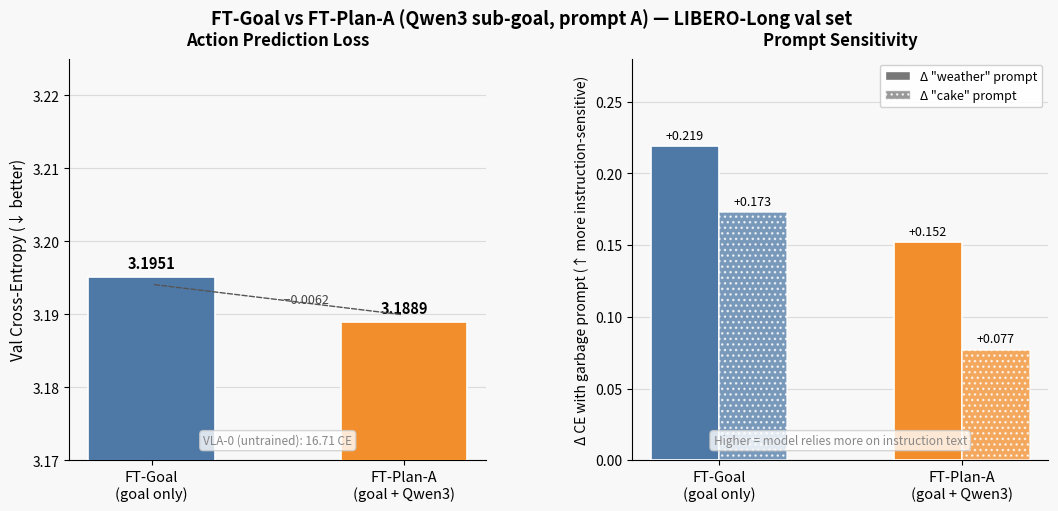

Source code (Python): (Note: this script raises an exception after producing the figure.)
"""
Bar chart: VLA-0 vs FT-Goal vs FT-Plan-A
Metrics: val CE (best checkpoint) + prompt sensitivity (Δ_weather, Δ_cake)
"""
import matplotlib
matplotlib.use("Agg")
import matplotlib.pyplot as plt
import matplotlib.patches as mpatches
import numpy as np

# ── Data ──────────────────────────────────────────────────────────────────────
MODELS = ["VLA-0\n(no fine-tune)", "FT-Goal\n(goal only)", "FT-Plan-A\n(goal + Qwen3)"]
SHORT  = ["VLA-0", "FT-Goal", "FT-Plan-A"]

# Best val CE from training logs (step=0 for VLA-0, best checkpoint for others)
VAL_CE  = [16.71, 3.1951, 3.1889]

# Prompt-sensitivity delta at best checkpoint
# Δ = loss_with_garbage_prompt − loss_with_correct_prompt (higher = more instruction-following)
# FT-Goal: step 1400;  FT-Plan-A: step 2600
DELTA_WEATHER = [None, 0.219, 0.152]
DELTA_CAKE    = [None, 0.173, 0.077]

COLORS = ["#9e9e9e", "#4e79a7", "#f28e2b"]
HATCH  = ["//", "", ""]

# ── Layout ────────────────────────────────────────────────────────────────────
fig = plt.figure(figsize=(11, 5.5))
fig.patch.set_facecolor("#f8f8f8")

# Left panel: val CE — two groups: VLA-0 (full scale) + trained models (zoomed)
# We use a broken-axis trick: two subplots with a shared x, different y ranges.
# Actually, simpler: one axis with a zoom inset for the trained models.
# Even simpler: just show all three bars with log scale? No, linear is cleaner.
# Best approach: show the trained models zoomed, annotate VLA-0 as a text arrow.

ax1 = fig.add_subplot(1, 2, 1)
ax2 = fig.add_subplot(1, 2, 2)
fig.subplots_adjust(left=0.08, right=0.97, bottom=0.15, top=0.88, wspace=0.35)

# ── Panel 1: val CE (trained models only, with VLA-0 annotated) ───────────────
x1 = np.arange(2)
bars1 = ax1.bar(x1, [VAL_CE[1], VAL_CE[2]], width=0.5,
                color=[COLORS[1], COLORS[2]], edgecolor="white", linewidth=1.2, zorder=3)

ax1.set_xticks(x1)
ax1.set_xticklabels(["FT-Goal\n(goal only)", "FT-Plan-A\n(goal + Qwen3)"],
                    fontsize=10.5)
ax1.set_ylabel("Val Cross-Entropy (↓ better)", fontsize=11)
ax1.set_title("Action Prediction Loss", fontsize=12, fontweight="bold", pad=10)
ax1.set_ylim(3.17, 3.225)
ax1.grid(axis="y", alpha=0.4, zorder=0)
ax1.set_facecolor("#f8f8f8")
ax1.spines[["top","right"]].set_visible(False)

# Value labels
for bar, val in zip(bars1, [VAL_CE[1], VAL_CE[2]]):
    ax1.text(bar.get_x() + bar.get_width()/2, bar.get_height() + 0.0008,
             f"{val:.4f}", ha="center", va="bottom", fontsize=10.5, fontweight="bold")

# Improvement annotation
delta_ce = VAL_CE[1] - VAL_CE[2]
ax1.annotate("", xy=(1, VAL_CE[2]+0.001), xytext=(0, VAL_CE[1]-0.001),
             arrowprops=dict(arrowstyle="-", color="#555", lw=1, linestyle="dashed"))
ax1.text(0.5, (VAL_CE[1]+VAL_CE[2])/2, f"  −{delta_ce:.4f}", ha="left", va="center",
         fontsize=9, color="#444", style="italic")

# VLA-0 footnote
ax1.text(0.5, 0.04, "VLA-0 (untrained): 16.71 CE", transform=ax1.transAxes,
         ha="center", fontsize=8.5, color="#888",
         bbox=dict(boxstyle="round,pad=0.3", facecolor="white", edgecolor="#ccc", alpha=0.8))

# ── Panel 2: Prompt sensitivity Δ (grouped bars for weather & cake) ───────────
x2 = np.arange(2)
width = 0.28
b_w = ax2.bar(x2 - width/2, [DELTA_WEATHER[1], DELTA_WEATHER[2]], width=width,
              color=["#4e79a7", "#f28e2b"], edgecolor="white", linewidth=1.2,
              label="Δ weather", zorder=3)
b_c = ax2.bar(x2 + width/2, [DELTA_CAKE[1], DELTA_CAKE[2]], width=width,
              color=["#4e79a7", "#f28e2b"], edgecolor="white", linewidth=1.2,
              hatch="...", label="Δ cake", zorder=3, alpha=0.75)

ax2.set_xticks(x2)
ax2.set_xticklabels(["FT-Goal\n(goal only)", "FT-Plan-A\n(goal + Qwen3)"],
                    fontsize=10.5)
ax2.set_ylabel("Δ CE with garbage prompt (↑ more instruction-sensitive)", fontsize=10)
ax2.set_title("Prompt Sensitivity", fontsize=12, fontweight="bold", pad=10)
ax2.set_ylim(0, 0.28)
ax2.grid(axis="y", alpha=0.4, zorder=0)
ax2.set_facecolor("#f8f8f8")
ax2.spines[["top","right"]].set_visible(False)

# Value labels
for bar, val in zip(b_w, [DELTA_WEATHER[1], DELTA_WEATHER[2]]):
    ax2.text(bar.get_x() + bar.get_width()/2, bar.get_height() + 0.003,
             f"+{val:.3f}", ha="center", va="bottom", fontsize=9)
for bar, val in zip(b_c, [DELTA_CAKE[1], DELTA_CAKE[2]]):
    ax2.text(bar.get_x() + bar.get_width()/2, bar.get_height() + 0.003,
             f"+{val:.3f}", ha="center", va="bottom", fontsize=9)

# Legend
weather_patch = mpatches.Patch(facecolor="#777", edgecolor="white", label='Δ "weather" prompt')
cake_patch    = mpatches.Patch(facecolor="#777", edgecolor="white", hatch="...", alpha=0.75,
                               label='Δ "cake" prompt')
ax2.legend(handles=[weather_patch, cake_patch], fontsize=9, loc="upper right",
           framealpha=0.9, edgecolor="#ccc")
ax2.text(0.5, 0.04,
         "Higher = model relies more on instruction text",
         transform=ax2.transAxes, ha="center", fontsize=8.5, color="#888",
         bbox=dict(boxstyle="round,pad=0.3", facecolor="white", edgecolor="#ccc", alpha=0.8))

# ── Title ─────────────────────────────────────────────────────────────────────
fig.suptitle("FT-Goal vs FT-Plan-A (Qwen3 sub-goal, prompt A) — LIBERO-Long val set",
             fontsize=13, fontweight="bold", y=0.97)

OUT = "/workspace/experiments/results/chart_ftplan_comparison.png"
plt.savefig(OUT, dpi=150, bbox_inches="tight")
print(f"Saved → {OUT}")
